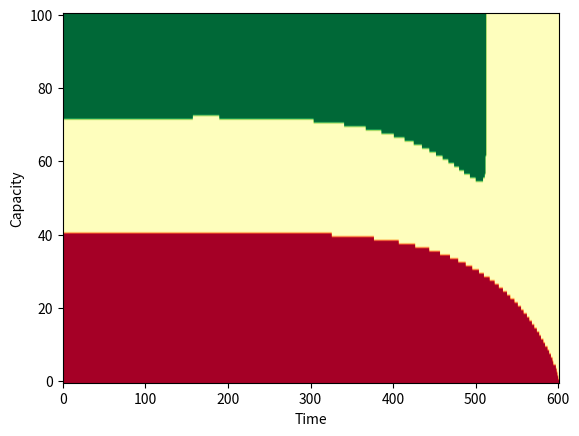

Generate this figure with matplotlib: (Note: this script raises an exception after producing the figure.)
import math

import matplotlib.pyplot as plt
import numpy as np


def partA():
    fares = [500, 300, 200]
    C = 100  # capacity
    T = 600  # time limit
    mu = [0.001, 0.015, 0.05]  # first for capactiy 500, 300, 200
    vu = [0.01, 0.005, 0.0025]  # first for capactiy 500, 300, 200 as time increases, chances for high fair go up

    V_m = np.empty((C + 1, T + 1, 3))  # value matrix, 2d for each fare
    V_m[0] = 0  # at capacity zero there are no values
    V_m[:, T, :] = np.zeros((101, 3))  # at t = T there are no values

    for t in reversed(range(T)):  # loop over the time states starting with the last state
        for x in range(1, C + 1):  # loop over the capacities starting with 0 capactiy
            for c in range(3):  # loop over the different classes
                V_xtc = 0  # initialize V(xtc)
                sum_lab = 0  # initialize lambda

                # get the sum of lambda
                for i in range(c + 1):  # the one that is able to pay 500 is also able to pay 300 and 200
                    sum_lab += mu[i] * math.exp(vu[i] * t)

                # loop over the different classes for the next state to get the different Q values, and by this the policy value V
                for c_n in range(3):
                    Q_xtf = sum_lab * (fares[c] + V_m[x - 1][t + 1][c_n]) + (1 - sum_lab) * V_m[x][t + 1][
                        c_n]  # Q value state X, at time t, given action c_n
                    if Q_xtf > V_xtc:
                        V_xtc = Q_xtf
                V_m[x][t][c] = V_xtc  # store the maximum value in the value matrix

    optimal_p = np.argmax(V_m, axis=2)  # get optimal values over the third dimension -> this should be the policy
    exp_rev = np.max(V_m)  # the expected revenue
    print("Expected revenue: ", exp_rev)
    return optimal_p


def partB(optimal_p):
    # plotting
    plt.imshow(optimal_p, cmap="RdYlGn", vmin=0, vmax=2, aspect='auto', origin='lower')
    plt.xlabel('Time')
    plt.ylabel('Capacity')
    plt.show()


def partC(simulationCount, capacity, T, fares, optimal_p):
    #     Simulation
    simulationCount = simulationCount
    simulationPeriod = T
    simulationProfits = []
    simulationActions = []
    simulationCapacities = []
    simulationTickets = []
    np.random.seed(0)
    for simulation in range(simulationCount):
        rewards = np.zeros(simulationPeriod)
        actions = np.zeros(simulationPeriod)
        capacities = np.empty(simulationPeriod)
        ticket_sold = np.zeros(simulationPeriod)
        capacity_left = 100
        total_revenue = 0
        states = np.random.randint(0, capacity, size=simulationPeriod)
        random_demand = np.random.choice(np.append(fares, 0), size=simulationPeriod)
        for time in range(simulationPeriod):
            if capacity_left <= 0:
                break
            action = optimal_p[states[time], time]
            actions[time] = fares[int(action)]
            capacities[time] = capacity_left
            if random_demand[time] >= action:
                ticket_sold[time] = 1
                capacity_left -= 1
        rewards = np.dot(ticket_sold, actions)
        simulationProfits.append(np.sum(rewards))
        simulationActions.append(actions)
        simulationCapacities.append(capacities)
        simulationTickets.append(ticket_sold)
    print("Simulation profit Average: ", np.average(np.array(simulationProfits)))
    print("Simulation max profit: ", max(simulationProfits))
    # print(simulationProfits[0])
    print("Prices at every moment :", simulationActions[0][:10])
    print("Sold tickets: ", simulationTickets[0][:10])
    print("Remaining capacities: ", simulationCapacities[0][:10])


def partD(simulationCount, capacity, T, fares, optimal_p):
    #     Simulation
    simulationCount = simulationCount
    simulationPeriod = T
    simulationProfits = []
    simulationActions = []
    simulationCapacities = []
    simulationTickets = []
    np.random.seed(0)
    for simulation in range(simulationCount):
        rewards = np.zeros(simulationPeriod)
        actions = np.zeros(simulationPeriod)
        capacities = np.empty(simulationPeriod)
        ticket_sold = np.zeros(simulationPeriod)
        capacity_left = 100
        total_revenue = 0
        states = np.random.randint(0, capacity, size=simulationPeriod)
        random_demand = np.random.choice(np.append(fares, 0), size=simulationPeriod)
        previousPrice = 0
        for time in range(simulationPeriod):
            if capacity_left <= 0:
                break
            action = optimal_p[states[time], time]
            if fares[int(action)] < previousPrice:
                actions[time] = 0
            else:
                actions[time] = fares[int(action)]
            previousPrice = fares[int(action)]
            capacities[time] = capacity_left
            if random_demand[time] >= action:
                ticket_sold[time] = 1
                capacity_left -= 1
        rewards = np.dot(ticket_sold, actions)
        simulationProfits.append(np.sum(rewards))
        simulationActions.append(actions)
        simulationCapacities.append(capacities)
        simulationTickets.append(ticket_sold)
    print("Expected Revenue: ", max(simulationActions))


if __name__ == "__main__":
    optimal_p = partA()
    partB(optimal_p)
    fares = [500, 300, 200]
    partC(10000, 100, 600, fares, optimal_p)
    partD(10000, 100, 600, fares, optimal_p)
